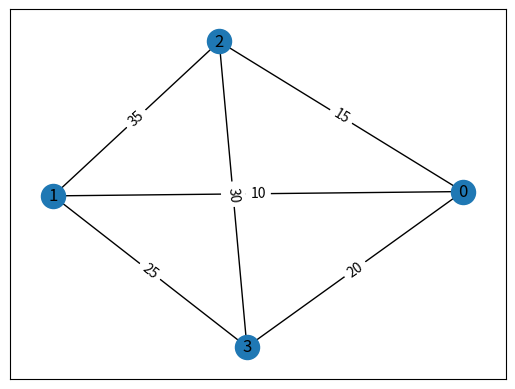

Recreate this plot in Python.
from numpy import array
import numpy as np
import networkx as nx
import matplotlib.pyplot as plt

 
#beta here is width of beam and distances can be considered as weights.
def beam_search(distances, beta):
    #initialising some record
    paths_so_far = [[list(), 0]]  
  
    #traverse through the neighbouring vertices row by row.
    for idx, tier in enumerate(distances):
        if idx > 0:
            print(f'Paths kept after tier {idx-1}:')
            print(*paths_so_far, sep='\n')
        paths_at_tier = list()
         
 
        for i in range(len(paths_so_far)):
            path, distance = paths_so_far[i]
             
            # Extending the paths
            for j in range(len(tier)):
                path_extended = [path + [j], distance + tier[j]]
                paths_at_tier.append(path_extended)
                 
        paths_ordered = sorted(paths_at_tier, key=lambda element: element[1])
         
        # The best paths are saved
        paths_so_far = paths_ordered[:beta]
        print(f'\nPaths pruned after tier {idx}: ')
        print(*paths_ordered[beta:], sep='\n')
         
    return paths_so_far
 

# 1st row ---> [0->0 distance ,0->1 distance, 0->2 distance, 0->3 distance]
# and so on
# 0 means node itself, if on DIAGONAL of matrix, else not connect to each other
dists = array([[0, 10, 15, 20],
               [10, 0, 35, 25],
               [15, 35, 0, 30],
               [20, 25, 30, 0]])
 
# Calculating the best paths
best_paths = beam_search(dists, 2)
print('\nThe best paths:')
for beta_path in best_paths:
    print(beta_path)

""" (OPTIONAL) visualising the graph in the distance matrix """

# create a graph object
G = nx.Graph()

# create a list of nodes
num_nodes = dists.shape[0]
nodes = range(num_nodes)

# add nodes to the graph
G.add_nodes_from(nodes)

# add edges to the graph
for i in range(num_nodes):
    for j in range(i+1, num_nodes):
        weight = dists[i][j]
        if weight > 0:
            G.add_edge(i, j, weight=weight)

# draw the graph
pos = nx.spring_layout(G)
nx.draw_networkx_nodes(G, pos)
nx.draw_networkx_edges(G, pos)
nx.draw_networkx_labels(G, pos)
nx.draw_networkx_edge_labels(G, pos, edge_labels={(i, j): dists[i][j] for i in nodes for j in G.neighbors(i)})

plt.show()
